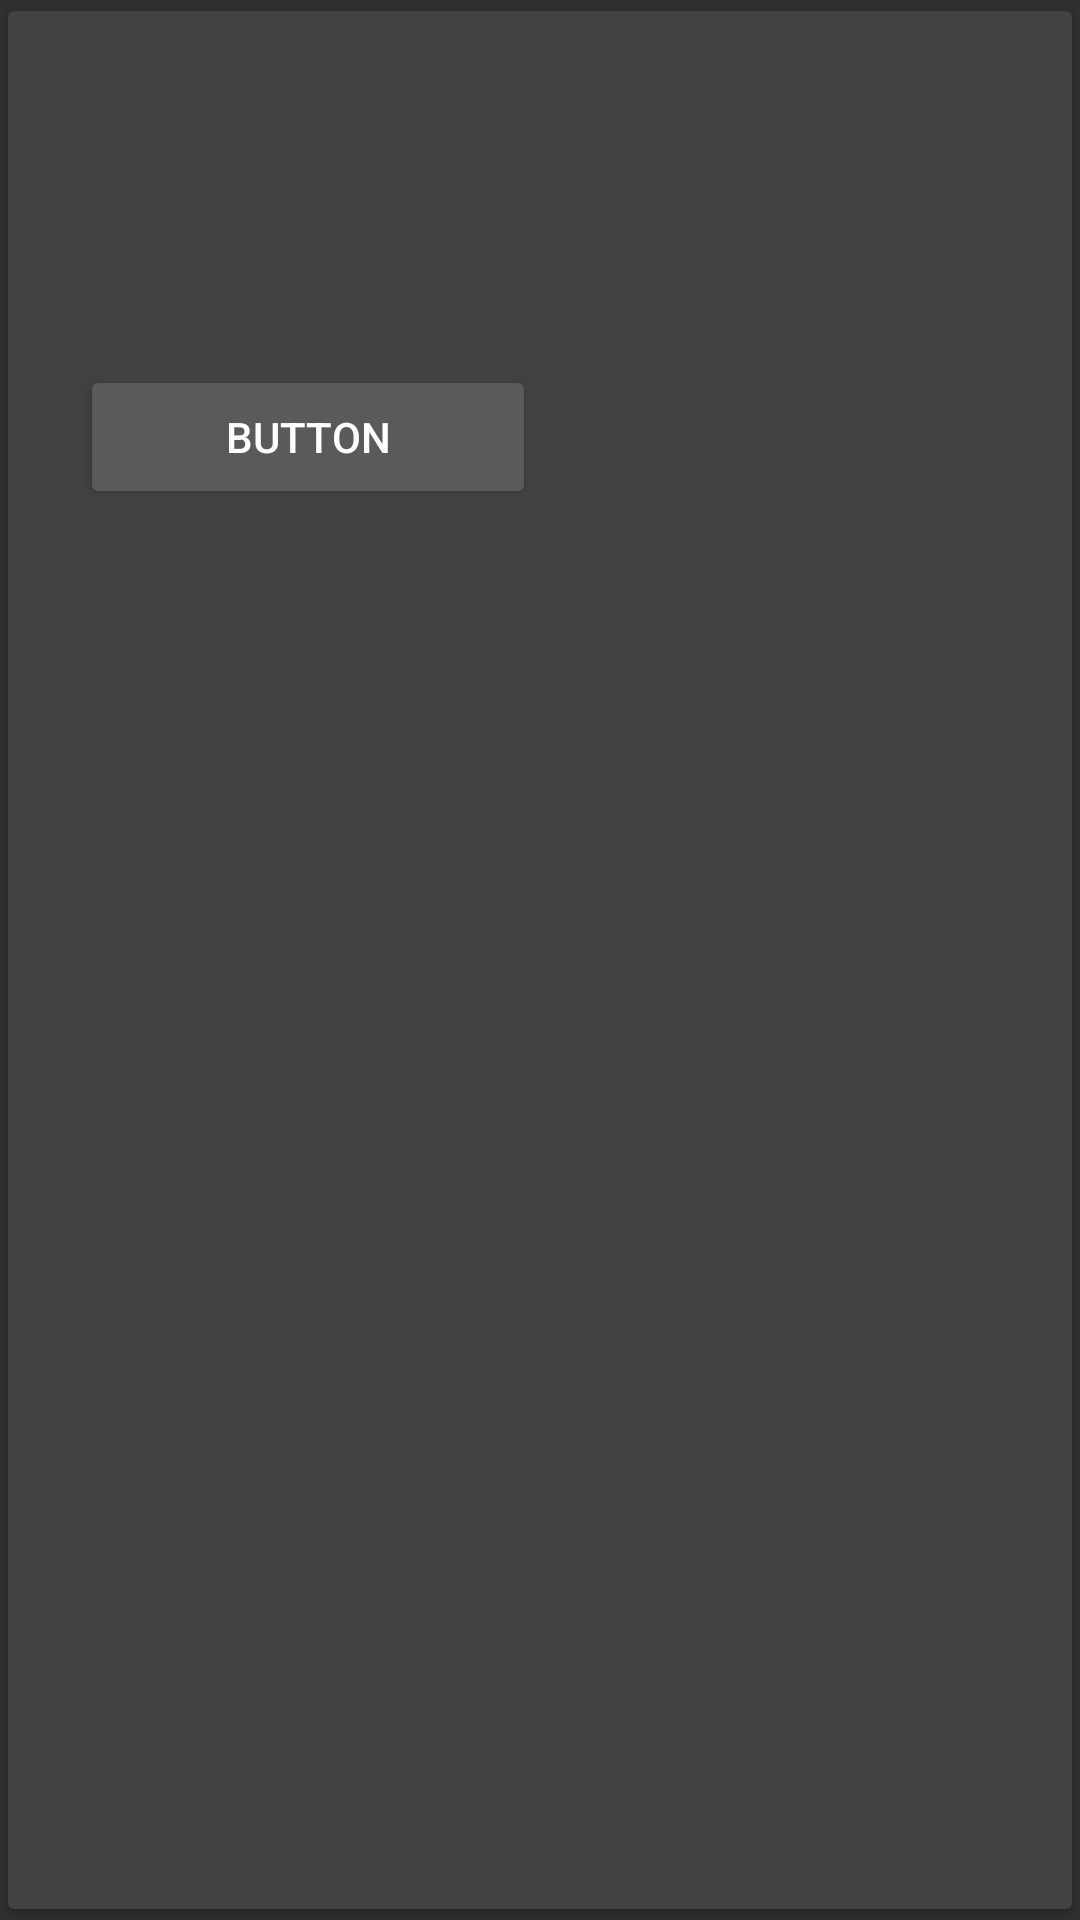

The Android layout XML behind this screen, and the referenced resources:
<!-- AndroidManifest.xml: application theme Theme.Design.NoActionBar -->
<!-- res/layout/card_item.xml -->
<?xml version="1.0" encoding="utf-8"?>
<androidx.cardview.widget.CardView xmlns:android="http://schemas.android.com/apk/res/android"
    xmlns:app="http://schemas.android.com/apk/res-auto"
    android:id="@+id/cardView"
    android:layout_width="match_parent"
    android:layout_height="wrap_content"
    android:layout_gravity="center"
    app:cardUseCompatPadding="true">

    <FrameLayout
        android:layout_width="200dp"
        android:layout_height="wrap_content">


        <LinearLayout
            android:layout_width="match_parent"
            android:layout_height="wrap_content"
            android:gravity="center"
            android:orientation="vertical"
            android:padding="24dp">

            <TextView
                android:id="@+id/titleTextView"
                style="@style/TextAppearance.AppCompat.Title"
                android:layout_width="wrap_content"
                android:layout_height="wrap_content" />

            <TextView
                android:id="@+id/contentTextView"
                style="@style/TextAppearance.AppCompat.Body1"
                android:layout_width="wrap_content"
                android:layout_height="wrap_content"
                android:layout_marginTop="24dp"/>

            <Button

                android:layout_width="match_parent"
                android:layout_height="wrap_content"
                android:layout_marginTop="24dp"
                android:text="Button" />
        </LinearLayout>

        <ImageView
            android:layout_width="wrap_content"
            android:layout_height="wrap_content"
            android:layout_gravity="top|end"
            android:layout_marginEnd="8dp"
            android:layout_marginRight="8dp"
            android:layout_marginTop="-5dp"
            />

    </FrameLayout>

</androidx.cardview.widget.CardView>
<!-- resources referenced by this layout -->
<resources>

</resources>
